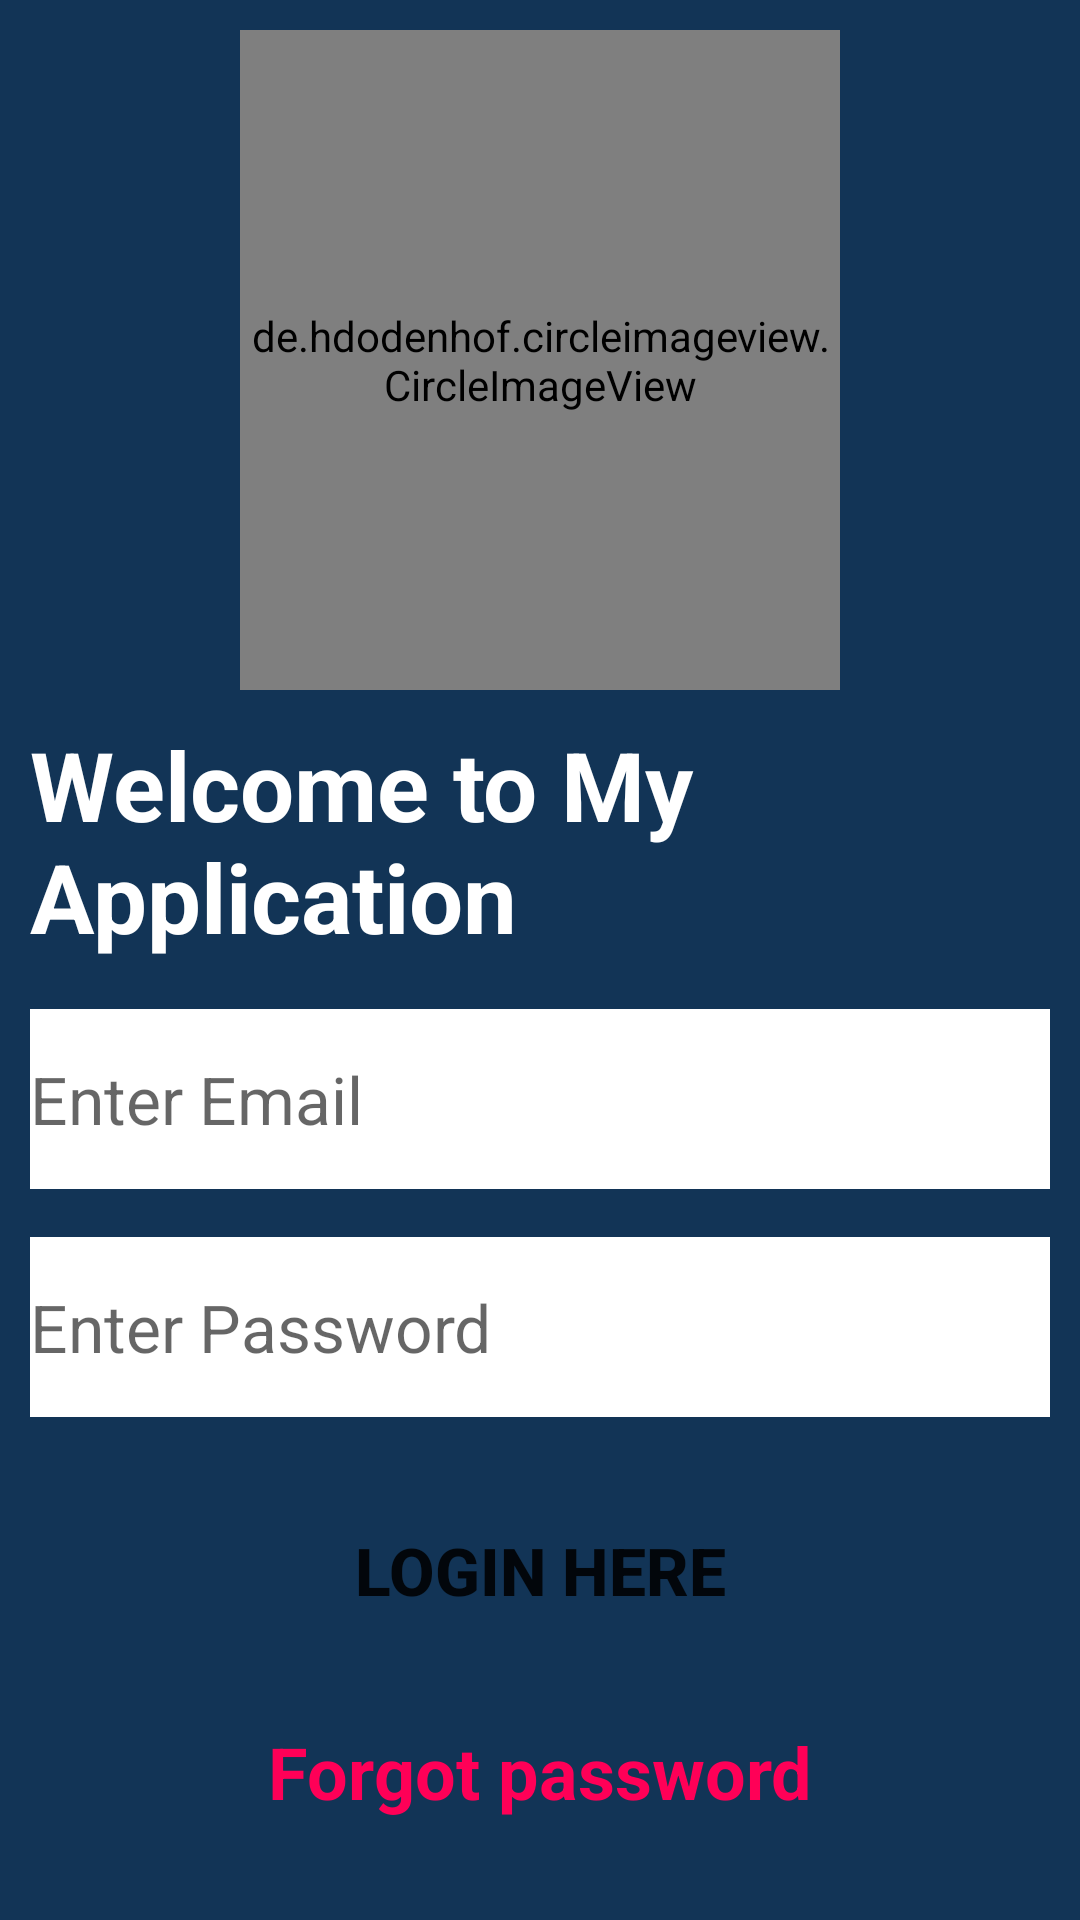

Here is an Android app screen rendered from its layout file. Give the layout XML and the strings, colors and styles it references.
<!-- AndroidManifest.xml: application theme Theme.My_app1 -->
<!-- res/layout/activity_login.xml -->
<?xml version="1.0" encoding="utf-8"?>
<LinearLayout
    xmlns:android="http://schemas.android.com/apk/res/android"
    xmlns:app="http://schemas.android.com/apk/res-auto"
    xmlns:tools="http://schemas.android.com/tools"
    android:layout_width="match_parent"
    android:layout_height="match_parent"
    android:orientation="vertical"
    android:padding="10dp"
    android:background="#123456"
    tools:context=".Login">

    <de.hdodenhof.circleimageview.CircleImageView
        xmlns:app="http://schemas.android.com/apk/res-auto"
        android:id="@+id/profile_image"
        android:layout_width="200dp"
        android:layout_height="220dp"
        android:src="@drawable/login"
        app:civ_border_width="2dp"
        android:layout_gravity="center"
        app:civ_border_color="#FF000000"/>
    <TextView
        android:layout_width="wrap_content"
        android:layout_height="wrap_content"
        android:text="Welcome to My Application "
        android:textSize="32sp"
        android:textColor="@color/white"
        android:layout_gravity="center"
        android:layout_marginTop="10dp"
        android:textStyle="bold"
        />
    <EditText
        android:layout_width="match_parent"
        android:layout_height="60dp"
        android:hint="Enter Email"
        android:background="@color/white"
        android:textSize="22dp"
        android:inputType="text"
        android:layout_marginTop="16dp"
        />
    <EditText
        android:layout_width="match_parent"
        android:layout_height="60dp"
        android:hint="Enter Password"
        android:background="@color/white"
        android:textSize="22dp"
        android:inputType="numberPassword"
        android:layout_marginTop="16dp"
        />

    <Button
        android:id="@+id/btn1"
        android:layout_width="match_parent"
        android:layout_height="70dp"
        android:layout_marginTop="16dp"
        android:background="@drawable/rounded_button"
        android:text="Login Here"
        android:textSize="22dp"
        android:textStyle="bold" />

    <TextView
       android:layout_width="wrap_content"
       android:layout_height="wrap_content"
       android:text="Forgot password"
       android:textSize="24sp"
       android:textStyle="bold"
       android:textColor="#FF0057"
       android:layout_gravity="center"
       android:layout_margin="16dp"
       android:onClick="Forgot"
       />
    <LinearLayout
        android:layout_width="match_parent"
        android:layout_height="60dp"
        android:orientation="horizontal"
        android:gravity="center">
        <TextView
            android:layout_width="wrap_content"
            android:layout_height="wrap_content"
            android:text="Don't have an account ?"
            android:textSize="22sp"
            android:textColor="@color/white"

        />
        <TextView
            android:layout_width="wrap_content"
            android:layout_height="wrap_content"
            android:text="Signup"
            android:textSize="28sp"
            android:textColor="@color/white"
            android:onClick="signup"

            />
    </LinearLayout>

</LinearLayout>
<!-- resources referenced by this layout -->
<resources>
  <!-- drawable login: jpg bitmap (drawable, 292907 bytes) -->
  <style name="Theme.My_app1" parent="Theme.MaterialComponents.DayNight.DarkActionBar">
          
          <item name="colorPrimary">@color/purple_500</item>
          <item name="colorPrimaryVariant">@color/purple_700</item>
          <item name="colorOnPrimary">@color/white</item>
          
          <item name="colorSecondary">@color/teal_200</item>
          <item name="colorSecondaryVariant">@color/teal_700</item>
          <item name="colorOnSecondary">@color/black</item>
          
          <item name="android:statusBarColor">?attr/colorPrimaryVariant</item>
          
      </style>
  <!-- not gathered from this repository: default colours our renderer supplied (Android Studio template values) -->
  <color name="purple_500">#FF6200EE</color>
  <color name="purple_700">#FF3700B3</color>
  <color name="teal_200">#FF03DAC5</color>
  <color name="teal_700">#FF018786</color>
  <color name="black">#FF000000</color>
  <color name="white">#FFFFFFFF</color>
</resources>
